Image classification data set "data" (Beulla/ml_pipelines_summative on GitHub). Class labels (2): dyslexic, non dyslexic.

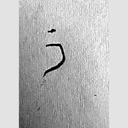
Label: dyslexic

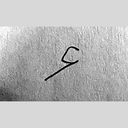
Label: dyslexic

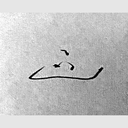
Label: dyslexic

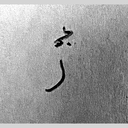
Label: non dyslexic

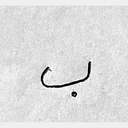
Label: dyslexic

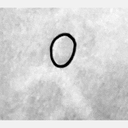
Label: non dyslexic
